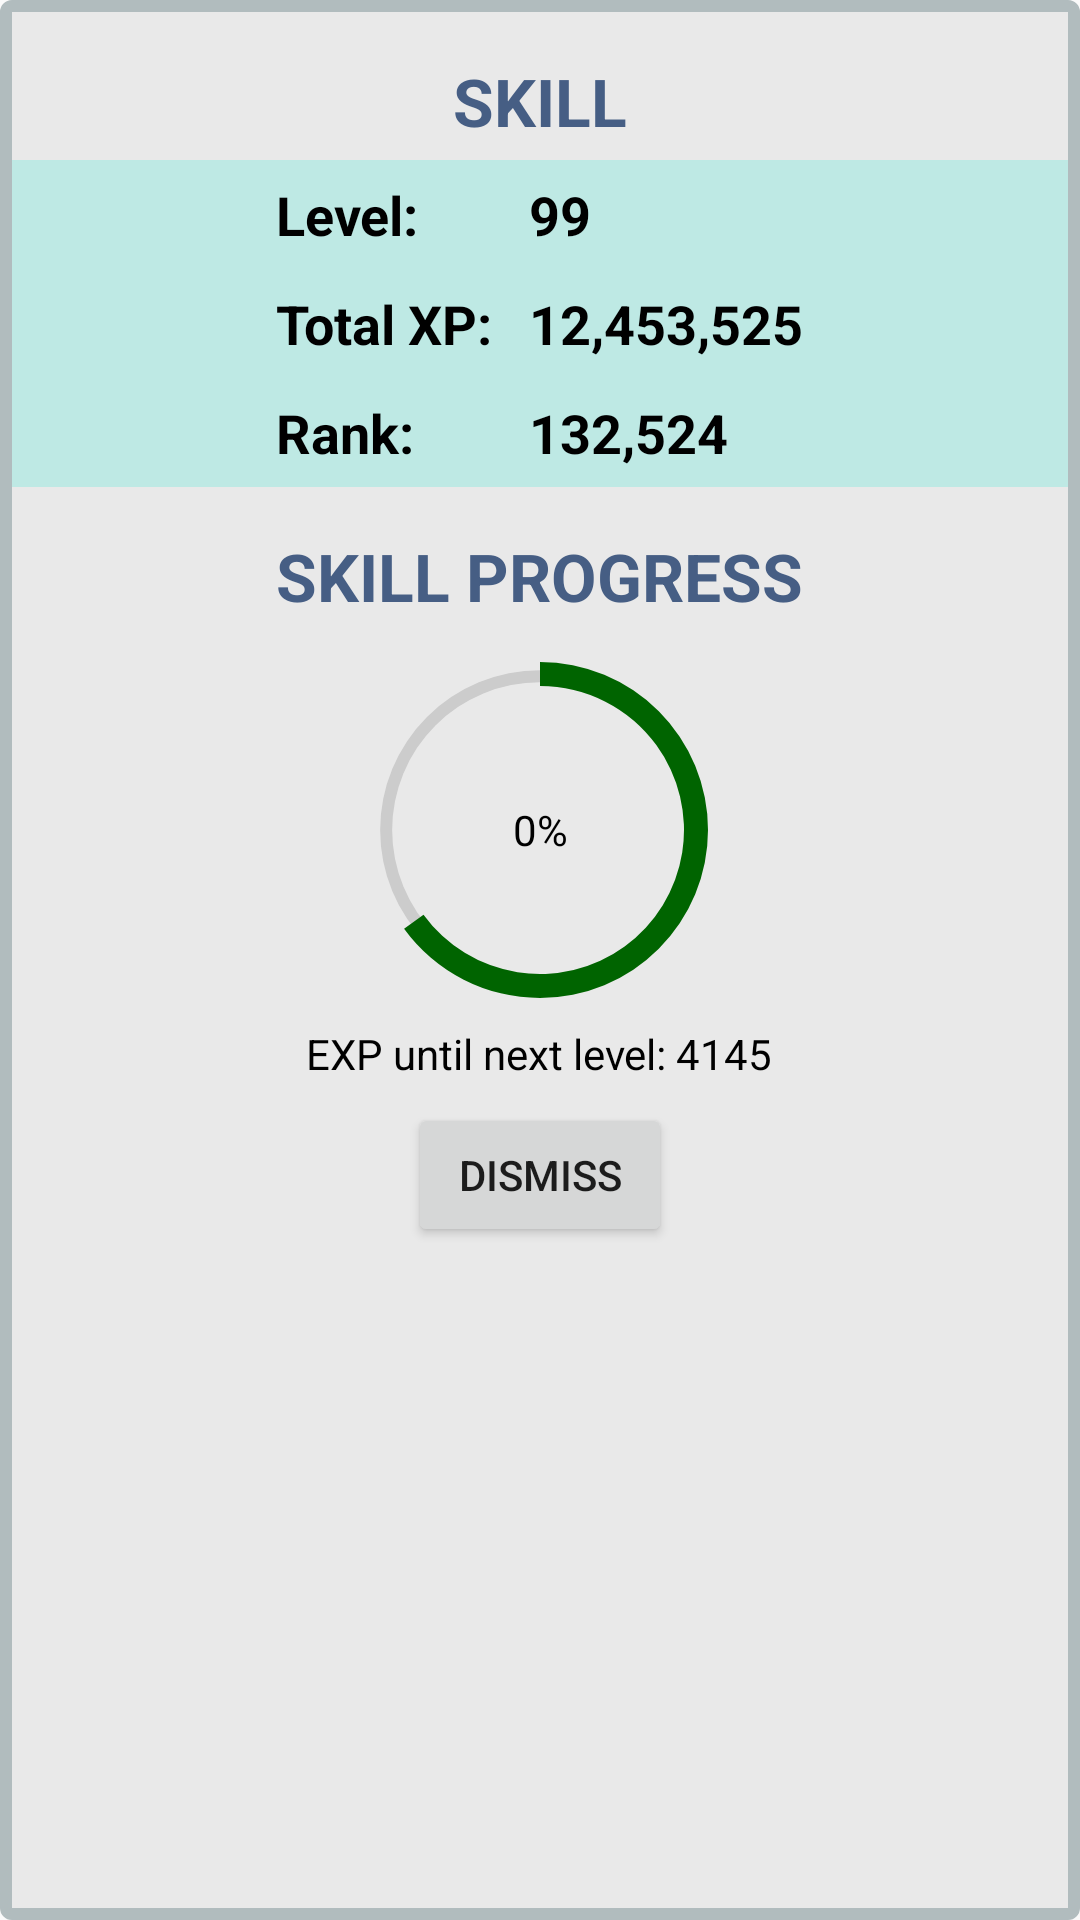

Layout XML and referenced resources for this Android screen:
<!-- AndroidManifest.xml: application theme AppTheme -->
<!-- res/layout/popup_window.xml -->
<?xml version="1.0" encoding="utf-8"?>
<RelativeLayout xmlns:android="http://schemas.android.com/apk/res/android"
    android:orientation="vertical" android:layout_width="match_parent"
    android:layout_height="wrap_content"
    android:background="@drawable/border"
    android:clipChildren="false"
    >

    <ScrollView
        android:layout_width="wrap_content"
        android:layout_height="wrap_content">
        <RelativeLayout
            android:layout_width="wrap_content"
            android:layout_height="wrap_content">
    <TextView
        android:layout_width="wrap_content"
        android:layout_height="wrap_content"
        android:layout_centerHorizontal="true"
        android:layout_alignParentTop="true"
        android:layout_marginTop="10dp"
        android:padding="5dp"
        android:textSize="22sp"
        android:textStyle="bold"
        android:text="SKILL"
        android:textColor="#465E84"
        android:gravity="center"
        android:id="@+id/skillName"
        android:drawablePadding="5dp"
        />

    <TableLayout
        android:layout_width="match_parent"
        android:layout_height="wrap_content"
        android:background="#BEE9E4"
        android:id="@+id/skillInfo"
        android:layout_below="@+id/skillName"
        >
        <TableRow
            android:layout_width="wrap_content"
            android:layout_height="wrap_content"
            android:gravity="center">

            <TextView
                android:text="Level:"
                android:padding="6dp"
                android:textStyle="bold"
                style="@style/TextPopUp"
                android:maxLines="1"
                />
            <TextView
                android:text="99"
                android:padding="6dp"
                android:textStyle="bold"
                style="@style/TextPopUp"
                android:id="@+id/levelDisplay"
                android:maxLines="1"
                android:ellipsize="end"
                />
        </TableRow>
        <TableRow
            android:layout_width="wrap_content"
            android:layout_height="wrap_content"
            android:gravity="center">

            <TextView
                android:text="Total XP:"
                android:padding="6dp"
                android:textStyle="bold"
                style="@style/TextPopUp"
                android:maxLines="1"
                />
            <TextView
                android:text="12,453,525"
                android:padding="6dp"
                android:textStyle="bold"
                style="@style/TextPopUp"
                android:id="@+id/xpDisplay"
                android:maxLines="1"
                android:ellipsize="end"
                />
        </TableRow>
        <TableRow
            android:layout_width="wrap_content"
            android:layout_height="wrap_content"
            android:gravity="center">

            <TextView
                android:text="Rank:"
                android:padding="6dp"
                android:textStyle="bold"
                style="@style/TextPopUp"
                android:maxLines="1"
                />
            <TextView
                android:text="132,524"
                android:padding="6dp"
                android:textStyle="bold"
                style="@style/TextPopUp"
                android:id="@+id/rankDisplay"
                android:maxLines="1"
                android:ellipsize="end"
                />
        </TableRow>

    </TableLayout>

    <TextView
        android:layout_width="wrap_content"
        android:layout_height="wrap_content"
        android:layout_centerHorizontal="true"
        android:layout_marginTop="10dp"
        android:padding="5dp"
        android:textSize="22sp"
        android:textStyle="bold"
        android:text="SKILL PROGRESS"
        android:textColor="#465E84"
        android:gravity="center"
        android:id="@+id/skillProgressText"
        android:layout_below="@+id/skillInfo"
        />

    <ProgressBar
        android:id="@+id/progressBar"
        android:layout_width="120dp"
        android:layout_height="120dp"
        android:layout_marginTop="5dp"
        android:layout_below="@id/skillProgressText"
        android:layout_centerHorizontal="true"
        android:progressDrawable="@drawable/custom_progressbar_drawable"
        android:background="@drawable/circle_shape"
        style="?android:attr/progressBarStyleHorizontal"
        android:max="100"
        android:progress="65" />


    <TextView
        android:id="@+id/txtProgress"
        android:layout_width="wrap_content"
        android:layout_height="wrap_content"
        android:layout_alignBottom="@+id/progressBar"
        android:layout_alignRight="@id/progressBar"
        android:layout_alignTop="@id/progressBar"
        android:layout_alignLeft="@id/progressBar"
        android:layout_centerHorizontal="true"
        android:gravity="center"
        android:text="0%"
        android:textColor="#000000"
        android:textAppearance="?android:attr/textAppearanceSmall" />

    <TextView
        android:layout_width="wrap_content"
        android:layout_height="wrap_content"
        android:text="EXP until next level: 4145"
        android:layout_below="@+id/progressBar"
        android:layout_marginTop="5dp"
        android:textColor="#000000"
        android:textSize="14sp"
        android:layout_centerHorizontal="true"
        android:gravity="center"
        android:id="@+id/xpUntil"
        />

    <Button
        android:layout_width="wrap_content"
        android:layout_height="wrap_content"
        android:text="DISMISS"
        android:layout_below="@id/xpUntil"
        android:id="@+id/buttonClose"
        android:layout_centerHorizontal="true"
        android:gravity="center"
        android:layout_marginTop="7dp"
        />
        </RelativeLayout>

    </ScrollView>

</RelativeLayout>
<!-- resources referenced by this layout -->
<resources>
  <!-- drawable border (drawable) -->
  <?xml version="1.0" encoding="utf-8"?>
  <shape xmlns:android="http://schemas.android.com/apk/res/android"
      android:shape="rectangle"
      >
      <stroke
          android:width="4dp"
          android:color="#B1BCBE" />
      <solid android:color="#E9E9E9"></solid>
      <corners android:radius="2dp" />
      <padding android:left="4dip" android:top="4dip" android:right="4dip" android:bottom="4dip" />
  </shape>
  <!-- drawable circle_shape (drawable) -->
  <?xml version="1.0" encoding="utf-8"?>
  <shape
  xmlns:android="http://schemas.android.com/apk/res/android"
  android:shape="ring"
  android:innerRadiusRatio="2.435"
  android:thickness="4dp"
  android:useLevel="false">
  
  <solid android:color="#CCC" />
  
  </shape>
  <!-- drawable custom_progressbar_drawable (drawable) -->
  <?xml version="1.0" encoding="utf-8"?>
  <rotate xmlns:android="http://schemas.android.com/apk/res/android"
      android:fromDegrees="270"
      android:toDegrees="270">
      <shape
          android:innerRadiusRatio="2.5"
          android:shape="ring"
          android:thickness="8dp"
          android:useLevel="true">
  
          <gradient
              android:angle="0"
              android:endColor="#006400"
              android:startColor="#006400"
              android:type="sweep"
              android:useLevel="false" />
      </shape>
  </rotate>
  <style name="TextPopUp">
          <item name="android:textColor">#000000</item>
          <item name="android:textSize">18sp</item>
      </style>
  <style name="AppTheme" parent="Theme.AppCompat.Light.DarkActionBar">
          
          <item name="colorPrimary">@color/colorPrimary</item>
          <item name="colorPrimaryDark">@color/colorPrimaryDark</item>
          <item name="colorAccent">@color/colorAccent</item>
      </style>
  <color name="colorPrimary">#3F51B5</color>
  <color name="colorPrimaryDark">#303F9F</color>
  <color name="colorAccent">#FF4081</color>
</resources>
